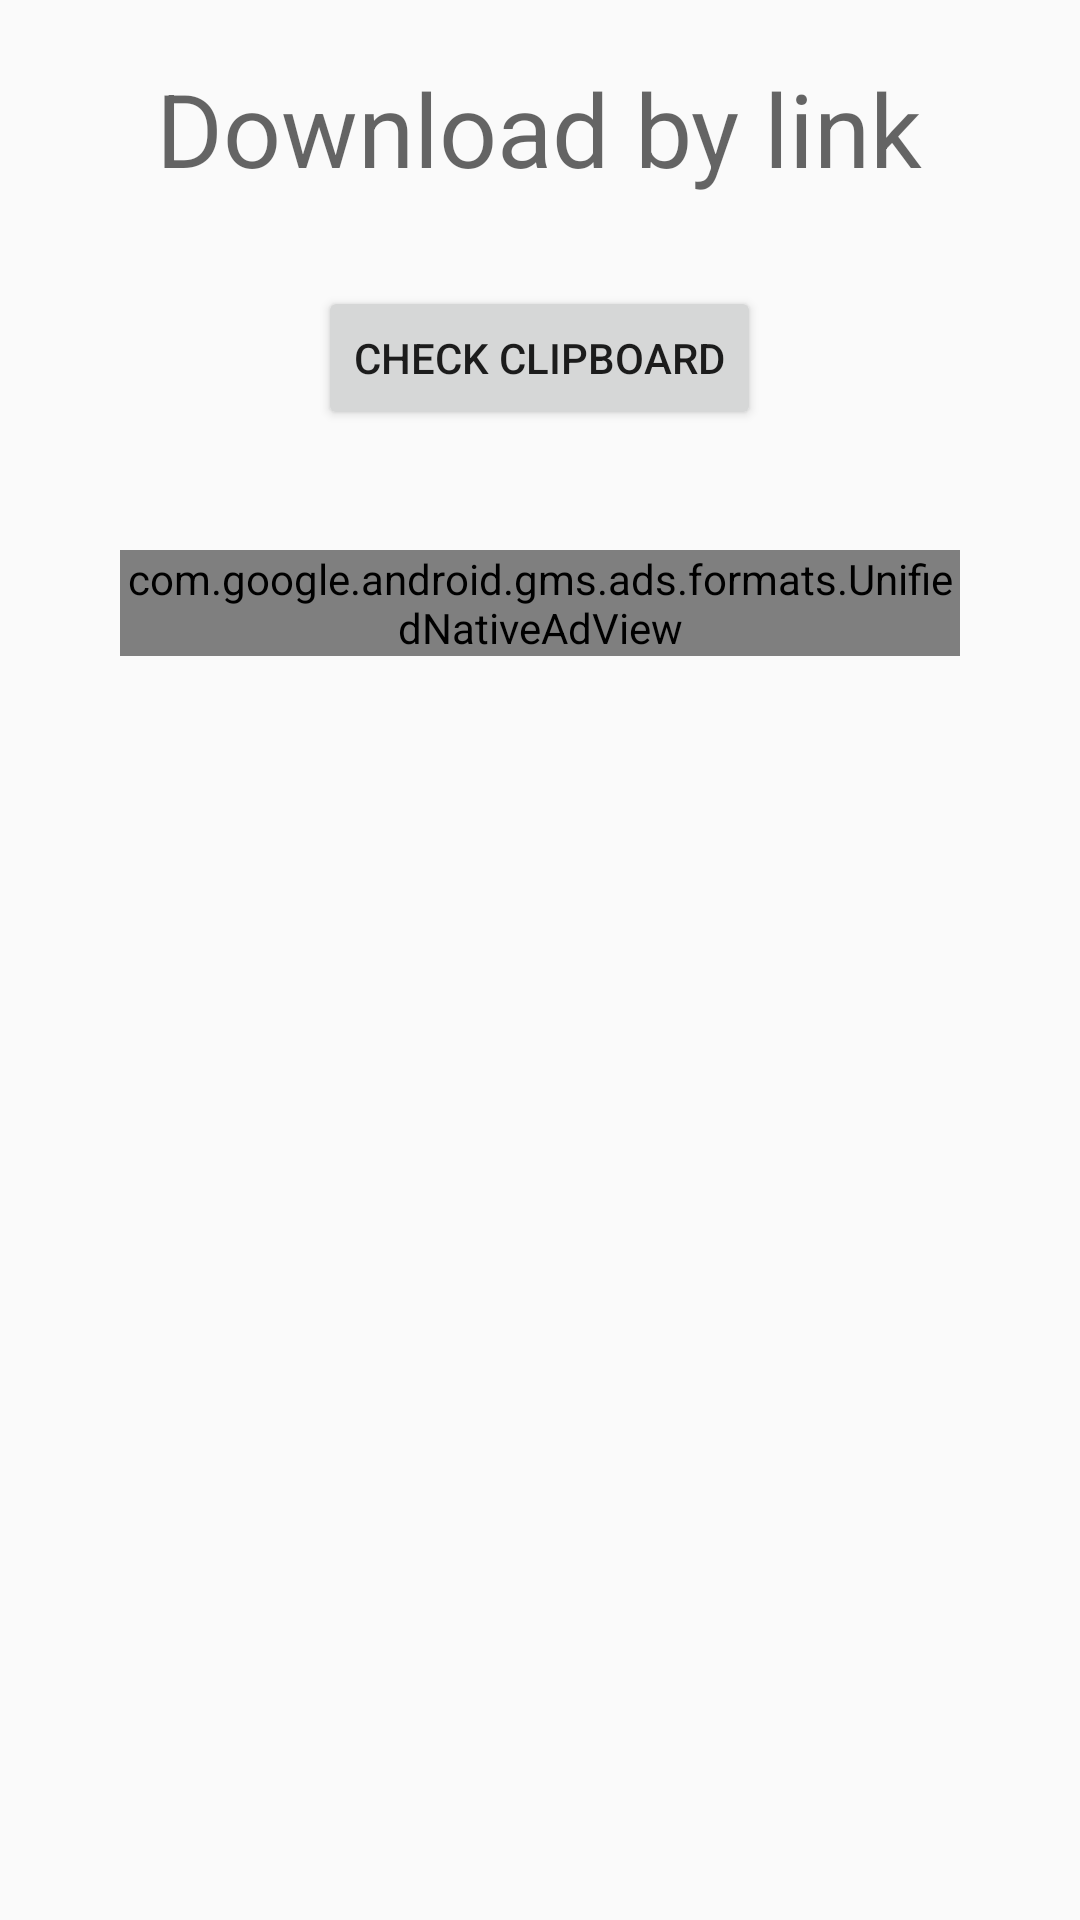

Layout XML and referenced resources for this Android screen:
<!-- AndroidManifest.xml: application theme AppTheme -->
<!-- res/layout/content_download_by_link.xml -->
<?xml version="1.0" encoding="utf-8"?>
<LinearLayout
    xmlns:android="http://schemas.android.com/apk/res/android"
    xmlns:tools="http://schemas.android.com/tools"
    android:layout_width="match_parent"
    android:layout_height="match_parent"
    android:orientation="vertical"
    tools:context=".MainActivity"
    >

    <TextView
        android:layout_width="wrap_content"
        android:layout_height="wrap_content"
        android:layout_gravity="center_horizontal"
        android:layout_marginTop="20dp"
        android:text="@string/menu_download_by_link"
        android:textAppearance="@style/TextAppearance.AppCompat.Display1" />

    <Button
        android:id="@+id/check_download_clipboard"
        android:layout_width="wrap_content"
        android:layout_gravity="center_horizontal"
        android:layout_marginTop="30dp"
        android:layout_height="wrap_content"
        android:onClick="onClickDownloadByLink"
        android:text="@string/check_link_clipboard" />


    <FrameLayout
        android:id="@+id/nativeadframe_downloadbylink"
        android:layout_width="match_parent"
        android:layout_height="match_parent"
        android:layout_margin="40dp"
        android:layout_gravity="center_horizontal"
        >

        <com.google.android.gms.ads.formats.UnifiedNativeAdView
            android:layout_width="match_parent"
            android:layout_height="wrap_content">

            <LinearLayout
                android:layout_width="match_parent"
                android:layout_height="match_parent"
                android:orientation="vertical">

                <LinearLayout
                    android:layout_width="match_parent"
                    android:layout_height="wrap_content"
                    android:orientation="horizontal">

                    <ImageView
                        android:id="@+id/ad_app_icon"
                        android:layout_width="wrap_content"
                        android:layout_height="wrap_content" />

                    <TextView
                        android:id="@+id/ad_headline"
                        android:layout_width="wrap_content"
                        android:layout_height="wrap_content" />
                </LinearLayout>

            </LinearLayout>
        </com.google.android.gms.ads.formats.UnifiedNativeAdView>

    </FrameLayout>

</LinearLayout>
<!-- resources referenced by this layout -->
<resources>
  <string name="check_link_clipboard">Check clipboard</string>
  <string name="menu_download_by_link">Download by link</string>
  <style name="AppTheme" parent="Theme.AppCompat.Light.NoActionBar">
          
          <item name="colorPrimaryDark">@color/black</item>
          <item name="colorAccent">@color/colorPrimaryMagenta</item>
      </style>
  <color name="black">#000000</color>
  <color name="colorPrimaryMagenta">#921341</color>
</resources>
